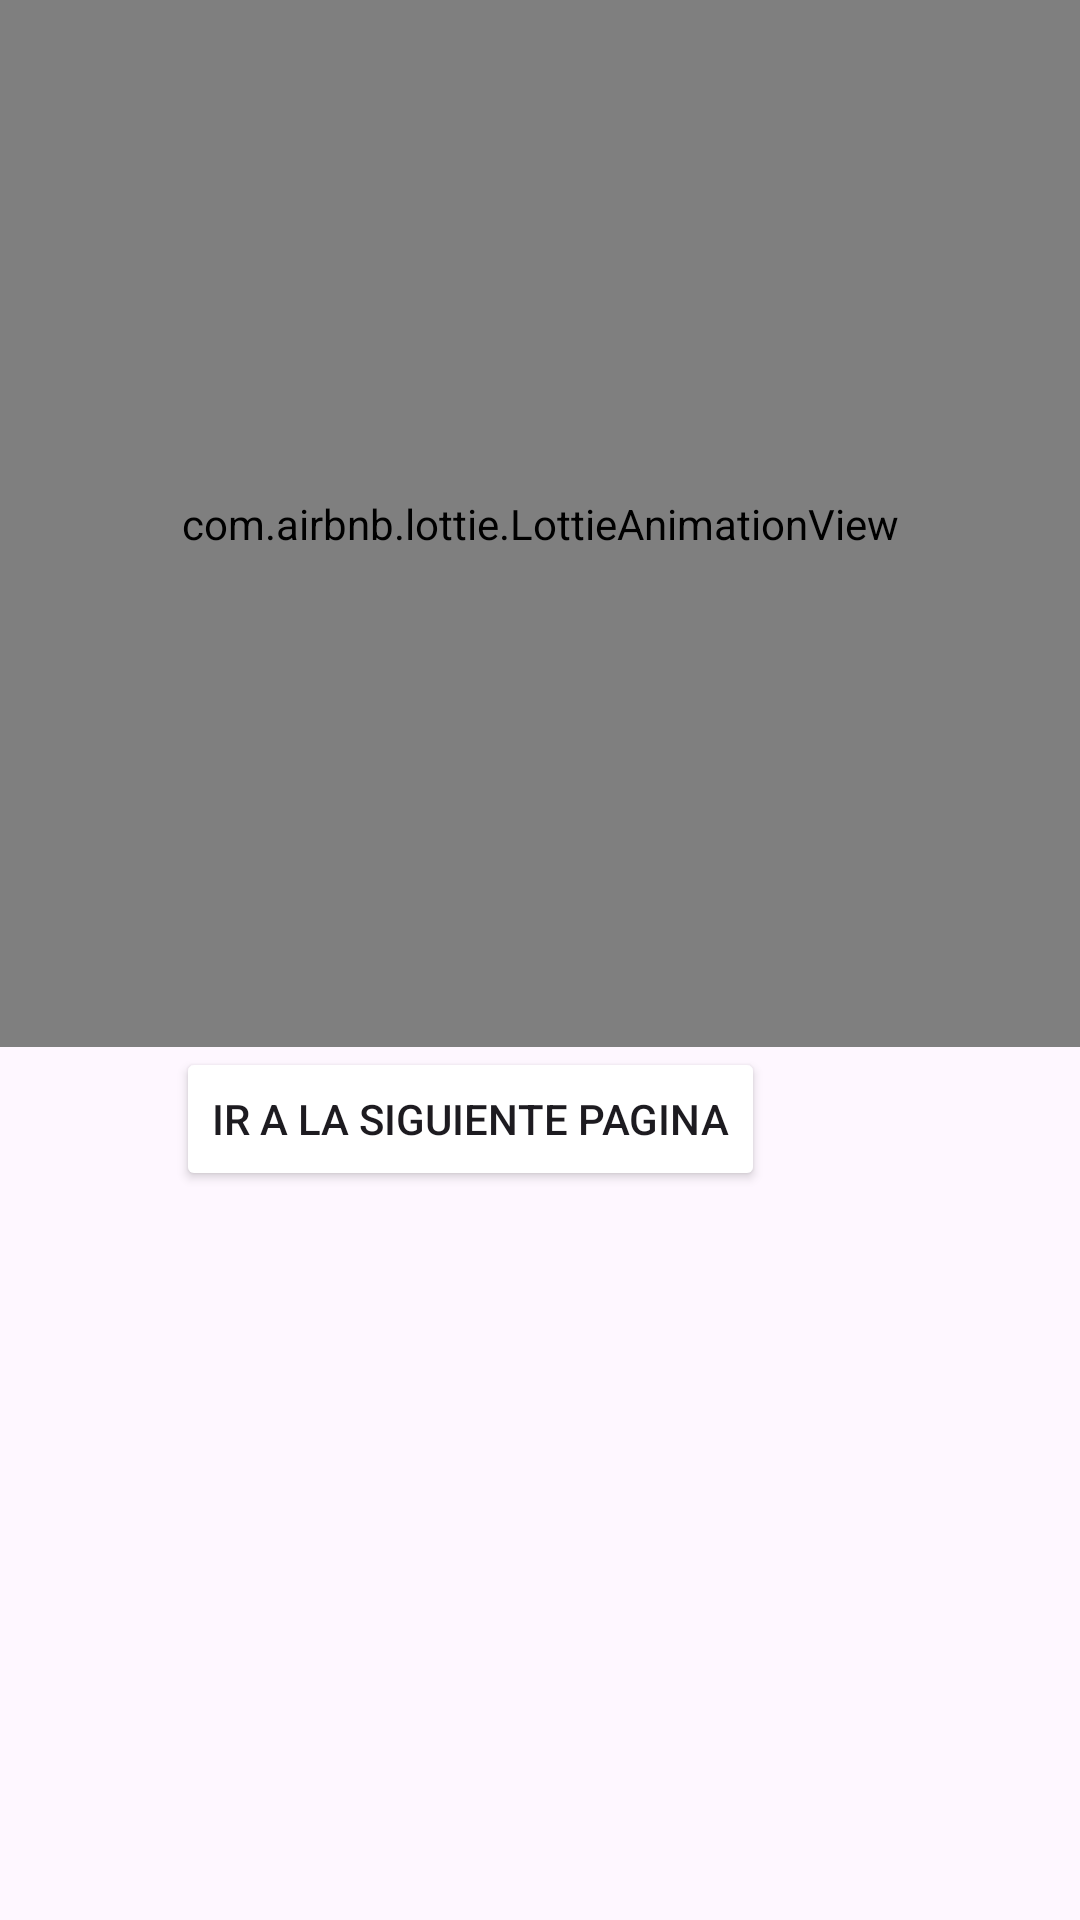

Here is an Android app screen rendered from its layout file. Give the layout XML and the strings, colors and styles it references.
<!-- AndroidManifest.xml: application theme Theme.AutosRecycleViews -->
<!-- res/layout/activity_main.xml -->
<RelativeLayout xmlns:android="http://schemas.android.com/apk/res/android"
    xmlns:app="http://schemas.android.com/apk/res-auto"
    xmlns:tools="http://schemas.android.com/tools"
    android:layout_width="match_parent"
    android:layout_height="match_parent"
    android:background="@drawable/wave2"

    tools:context=".MainActivity">


    <com.airbnb.lottie.LottieAnimationView
        android:id="@+id/animationView"
        android:layout_width="match_parent"
        android:layout_height="500dp"
        android:layout_above="@+id/btn1"
        app:lottie_autoPlay="true"
        app:lottie_loop="true"
        app:lottie_rawRes="@raw/auto" />

    <Button

        android:id="@+id/btn1"
        android:layout_width="wrap_content"
        android:layout_height="wrap_content"
        android:backgroundTint="@color/seed"
        android:layout_alignParentEnd="true"
        android:layout_alignParentBottom="true"
        android:layout_marginEnd="105dp"
        android:layout_marginBottom="243dp"
        android:text="Ir a la siguiente pagina" />

    <TextView
        android:id="@+id/text2"
        android:layout_width="wrap_content"
        android:layout_height="wrap_content"
        android:layout_alignParentEnd="true"
        android:layout_alignParentBottom="true"
        android:layout_marginEnd="127dp"
        android:layout_marginBottom="153dp"
        android:width="150dp"
        android:text=""
        android:textAlignment="center"
        android:textSize="50dp" />

</RelativeLayout>
<!-- resources referenced by this layout -->
<resources>
  <style name="Theme.AutosRecycleViews" parent="Base.Theme.AutosRecycleViews" />
  <style name="Base.Theme.AutosRecycleViews" parent="Theme.Material3.DayNight.NoActionBar">
          
          
      </style>
</resources>
